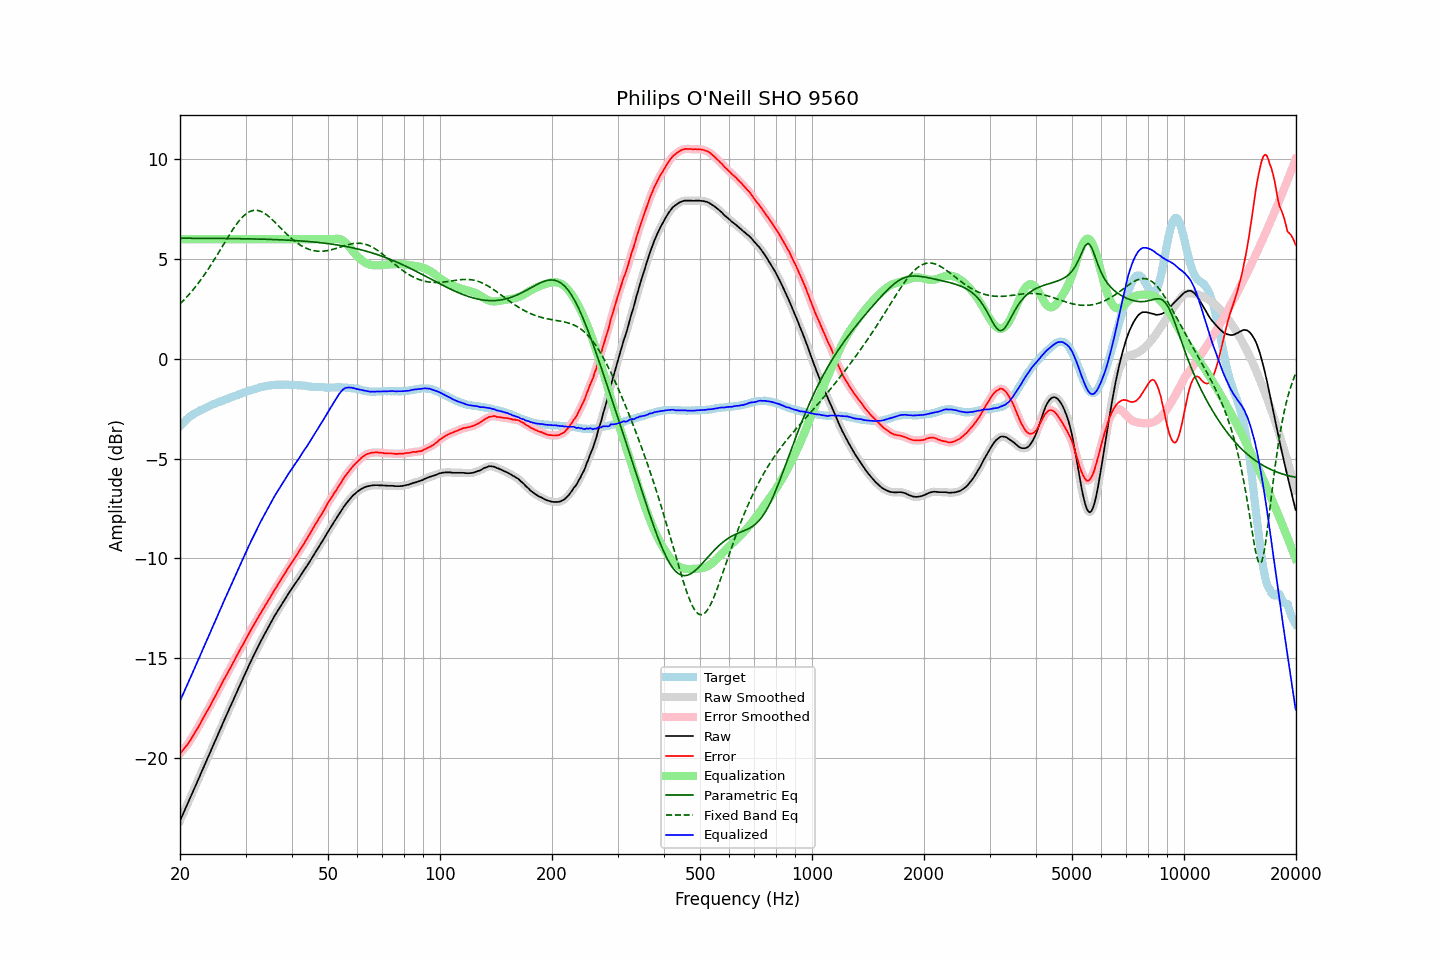

The data file committed next to this chart (first rows):
frequency, raw, error, smoothed, error_smoothed, equalization, parametric_eq, fixed_band_eq, equalized_raw, equalized_smoothed, target
20.00, -23.15, -19.78, -23.15, -19.78, 6.00, 6.05, 2.76, -17.15, -17.15, -3.37
20.20, -22.97, -19.69, -22.97, -19.68, 6.00, 6.05, 2.84, -16.97, -16.97, -3.28
20.40, -22.78, -19.58, -22.79, -19.59, 6.00, 6.05, 2.92, -16.78, -16.79, -3.20
20.61, -22.61, -19.48, -22.61, -19.49, 6.00, 6.05, 3.00, -16.61, -16.61, -3.13
20.81, -22.42, -19.38, -22.43, -19.38, 6.00, 6.05, 3.09, -16.42, -16.43, -3.04
21.02, -22.25, -19.29, -22.24, -19.28, 6.00, 6.05, 3.18, -16.25, -16.24, -2.96
21.23, -22.07, -19.16, -22.06, -19.16, 6.00, 6.05, 3.26, -16.07, -16.06, -2.90
21.44, -21.87, -19.03, -21.88, -19.04, 6.00, 6.05, 3.36, -15.87, -15.88, -2.84
21.66, -21.70, -18.91, -21.70, -18.90, 6.00, 6.05, 3.45, -15.70, -15.70, -2.79
21.87, -21.51, -18.77, -21.51, -18.77, 6.00, 6.05, 3.55, -15.51, -15.51, -2.74
22.09, -21.32, -18.63, -21.33, -18.64, 6.00, 6.05, 3.65, -15.32, -15.33, -2.69
22.31, -21.14, -18.50, -21.14, -18.50, 6.00, 6.05, 3.76, -15.14, -15.14, -2.64
22.54, -20.97, -18.37, -20.96, -18.36, 6.00, 6.05, 3.86, -14.97, -14.96, -2.60
22.76, -20.77, -18.21, -20.78, -18.21, 6.00, 6.04, 3.97, -14.77, -14.78, -2.56
22.99, -20.60, -18.06, -20.59, -18.06, 6.00, 6.04, 4.08, -14.60, -14.59, -2.53
23.22, -20.41, -17.91, -20.41, -17.91, 6.00, 6.04, 4.20, -14.41, -14.41, -2.49
23.45, -20.22, -17.77, -20.22, -17.77, 6.00, 6.04, 4.31, -14.22, -14.22, -2.45
23.69, -20.04, -17.62, -20.04, -17.63, 6.00, 6.04, 4.43, -14.04, -14.04, -2.42
23.92, -19.85, -17.48, -19.85, -17.48, 6.00, 6.04, 4.55, -13.85, -13.85, -2.37
24.16, -19.67, -17.35, -19.67, -17.34, 6.00, 6.04, 4.68, -13.67, -13.67, -2.33
24.40, -19.48, -17.19, -19.49, -17.19, 6.00, 6.04, 4.80, -13.48, -13.49, -2.30
24.65, -19.31, -17.04, -19.30, -17.04, 6.00, 6.04, 4.93, -13.31, -13.30, -2.27
24.89, -19.12, -16.89, -19.12, -16.89, 6.00, 6.04, 5.06, -13.12, -13.12, -2.24
25.14, -18.93, -16.74, -18.94, -16.74, 6.00, 6.04, 5.19, -12.93, -12.94, -2.20
25.39, -18.75, -16.59, -18.75, -16.59, 6.00, 6.04, 5.33, -12.75, -12.75, -2.17
25.65, -18.57, -16.44, -18.57, -16.43, 6.00, 6.04, 5.46, -12.57, -12.57, -2.13
25.91, -18.39, -16.28, -18.38, -16.28, 6.00, 6.04, 5.59, -12.39, -12.38, -2.11
26.16, -18.19, -16.11, -18.20, -16.12, 6.00, 6.04, 5.73, -12.19, -12.20, -2.08
26.43, -18.02, -15.98, -18.02, -15.97, 6.00, 6.04, 5.86, -12.02, -12.02, -2.04
26.69, -17.84, -15.83, -17.84, -15.83, 6.00, 6.03, 5.99, -11.84, -11.84, -2.01
26.96, -17.66, -15.68, -17.66, -15.68, 6.00, 6.03, 6.13, -11.66, -11.66, -1.98
27.23, -17.48, -15.54, -17.48, -15.53, 6.00, 6.03, 6.25, -11.48, -11.48, -1.94
27.50, -17.30, -15.38, -17.30, -15.38, 6.00, 6.03, 6.38, -11.30, -11.30, -1.91
27.77, -17.11, -15.22, -17.11, -15.23, 6.00, 6.03, 6.50, -11.11, -11.11, -1.89
28.05, -16.93, -15.08, -16.93, -15.07, 6.00, 6.03, 6.62, -10.93, -10.93, -1.85
28.33, -16.75, -14.92, -16.76, -14.92, 6.00, 6.03, 6.73, -10.75, -10.76, -1.83
28.62, -16.58, -14.77, -16.58, -14.77, 6.00, 6.03, 6.84, -10.58, -10.58, -1.81
28.90, -16.39, -14.63, -16.40, -14.62, 6.00, 6.03, 6.94, -10.39, -10.40, -1.77
29.19, -16.22, -14.47, -16.22, -14.48, 6.00, 6.02, 7.04, -10.22, -10.22, -1.75
29.48, -16.04, -14.35, -16.04, -14.34, 6.00, 6.02, 7.12, -10.04, -10.04, -1.70
29.78, -15.87, -14.19, -15.87, -14.19, 6.00, 6.02, 7.20, -9.87, -9.87, -1.68
30.08, -15.70, -14.05, -15.69, -14.05, 6.00, 6.02, 7.26, -9.70, -9.69, -1.65
30.38, -15.52, -13.90, -15.52, -13.89, 6.00, 6.02, 7.32, -9.52, -9.52, -1.62
30.68, -15.34, -13.74, -15.34, -13.74, 6.00, 6.02, 7.37, -9.34, -9.34, -1.59
30.99, -15.17, -13.59, -15.17, -13.60, 6.00, 6.02, 7.41, -9.17, -9.17, -1.57
31.30, -15.00, -13.45, -15.00, -13.46, 6.00, 6.01, 7.43, -9.00, -9.00, -1.55
31.61, -14.84, -13.32, -14.84, -13.32, 6.00, 6.01, 7.45, -8.84, -8.84, -1.52
31.93, -14.68, -13.18, -14.68, -13.18, 6.00, 6.01, 7.45, -8.68, -8.68, -1.50
32.24, -14.51, -13.04, -14.51, -13.04, 6.00, 6.01, 7.45, -8.51, -8.51, -1.48
32.57, -14.35, -12.90, -14.35, -12.90, 6.00, 6.01, 7.43, -8.35, -8.35, -1.45
32.89, -14.18, -12.76, -14.19, -12.76, 6.00, 6.00, 7.40, -8.18, -8.19, -1.42
33.22, -14.04, -12.63, -14.03, -12.63, 6.00, 6.00, 7.37, -8.04, -8.03, -1.40
33.55, -13.88, -12.50, -13.88, -12.50, 6.00, 6.00, 7.33, -7.88, -7.88, -1.38
33.89, -13.74, -12.36, -13.74, -12.37, 6.00, 6.00, 7.27, -7.74, -7.74, -1.38
34.23, -13.59, -12.24, -13.59, -12.23, 6.00, 5.99, 7.22, -7.59, -7.59, -1.35
34.57, -13.44, -12.10, -13.44, -12.10, 6.00, 5.99, 7.15, -7.44, -7.44, -1.34
34.92, -13.29, -11.96, -13.29, -11.96, 6.00, 5.99, 7.09, -7.29, -7.29, -1.33
35.27, -13.14, -11.82, -13.14, -11.82, 6.00, 5.99, 7.01, -7.14, -7.14, -1.31
35.62, -13.00, -11.68, -13.00, -11.68, 6.00, 5.98, 6.94, -7.00, -7.00, -1.32
35.97, -12.85, -11.55, -12.86, -11.55, 6.00, 5.98, 6.86, -6.85, -6.86, -1.31
... 635 more rows
